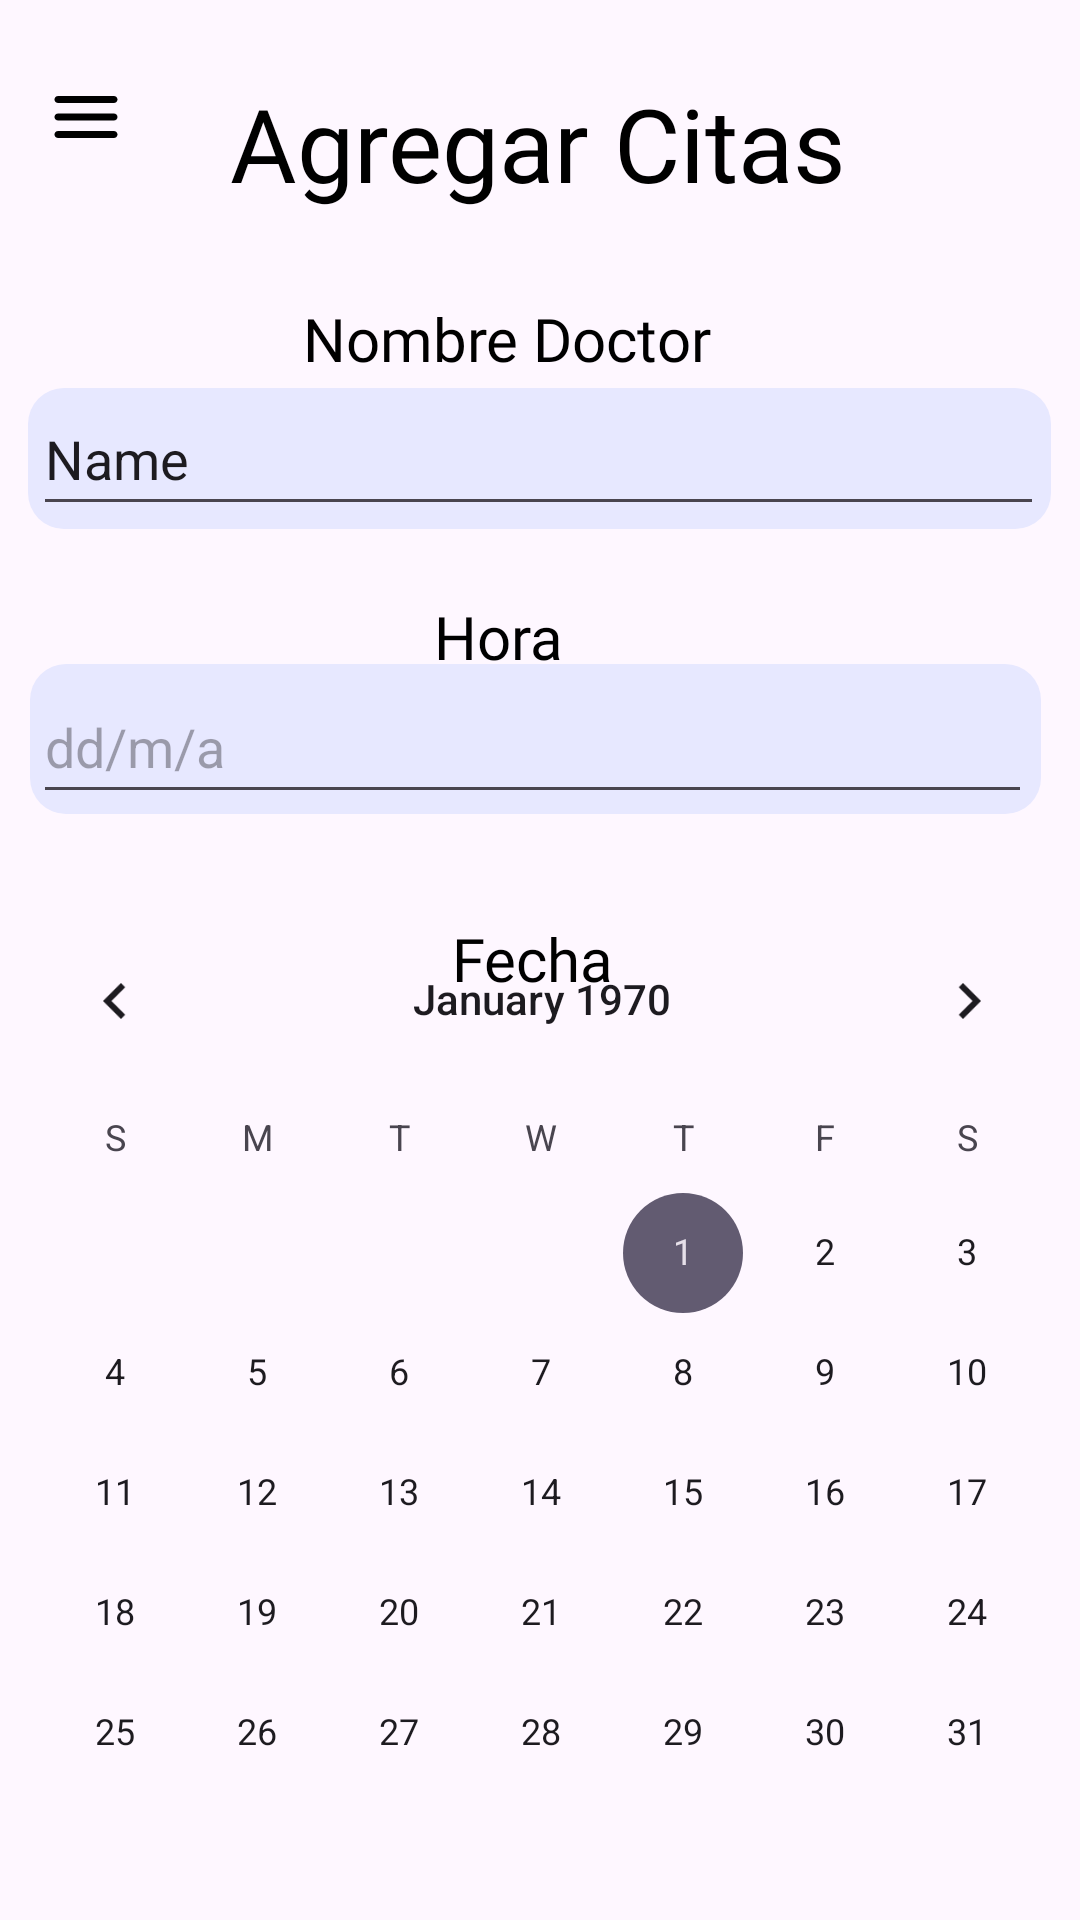

The Android layout XML behind this screen, and the referenced resources:
<!-- AndroidManifest.xml: application theme Theme.DLPHsv -->
<!-- res/layout/activity_agregar_citas.xml -->
<?xml version="1.0" encoding="utf-8"?>
<androidx.constraintlayout.widget.ConstraintLayout xmlns:android="http://schemas.android.com/apk/res/android"
    xmlns:app="http://schemas.android.com/apk/res-auto"
    xmlns:tools="http://schemas.android.com/tools"
    android:id="@+id/main"
    android:layout_width="match_parent"
    android:layout_height="match_parent"
    tools:context=".AgregarCitas">

    <TextView
        android:id="@+id/textView37"
        android:layout_width="wrap_content"
        android:layout_height="wrap_content"
        android:fontFamily="@font/lily"
        android:text="Agregar Citas"
        android:textColor="#000000"
        android:textSize="34sp"
        app:layout_constraintBottom_toBottomOf="parent"
        app:layout_constraintEnd_toEndOf="parent"
        app:layout_constraintHorizontal_bias="0.497"
        app:layout_constraintStart_toStartOf="parent"
        app:layout_constraintTop_toTopOf="parent"
        app:layout_constraintVertical_bias="0.042" />

    <ImageView
        android:id="@+id/imageView39"
        android:layout_width="30dp"
        android:layout_height="28dp"
        app:layout_constraintBottom_toBottomOf="parent"
        app:layout_constraintEnd_toEndOf="parent"
        app:layout_constraintHorizontal_bias="0.041"
        app:layout_constraintStart_toStartOf="parent"
        app:layout_constraintTop_toTopOf="parent"
        app:layout_constraintVertical_bias="0.041"
        app:srcCompat="@drawable/round_menu_24" />

    <TextView
        android:id="@+id/textView38"
        android:layout_width="wrap_content"
        android:layout_height="wrap_content"
        android:fontFamily="@font/lily"
        android:text="Nombre Doctor "
        android:textColor="#000000"
        android:textSize="20sp"
        app:layout_constraintBottom_toBottomOf="parent"
        app:layout_constraintEnd_toEndOf="parent"
        app:layout_constraintHorizontal_bias="0.461"
        app:layout_constraintStart_toStartOf="parent"
        app:layout_constraintTop_toTopOf="parent"
        app:layout_constraintVertical_bias="0.162" />

    <TextView
        android:id="@+id/textView40"
        android:layout_width="wrap_content"
        android:layout_height="wrap_content"
        android:fontFamily="@font/lily"
        android:text="Fecha "
        android:textColor="#000000"
        android:textSize="20sp"
        app:layout_constraintBottom_toBottomOf="parent"
        app:layout_constraintEnd_toEndOf="parent"
        app:layout_constraintStart_toStartOf="parent"
        app:layout_constraintTop_toTopOf="parent"
        app:layout_constraintVertical_bias="0.499" />

    <TextView
        android:id="@+id/textView41"
        android:layout_width="wrap_content"
        android:layout_height="wrap_content"
        android:fontFamily="@font/lily"
        android:text="Hora"
        android:textColor="#000000"
        android:textSize="20sp"
        app:layout_constraintBottom_toBottomOf="parent"
        app:layout_constraintEnd_toEndOf="parent"
        app:layout_constraintHorizontal_bias="0.456"
        app:layout_constraintStart_toStartOf="parent"
        app:layout_constraintTop_toTopOf="parent"
        app:layout_constraintVertical_bias="0.324" />

    <ImageView
        android:id="@+id/imageView44"
        android:layout_width="337dp"
        android:layout_height="50dp"
        app:layout_constraintBottom_toBottomOf="parent"
        app:layout_constraintEnd_toEndOf="parent"
        app:layout_constraintHorizontal_bias="0.432"
        app:layout_constraintStart_toStartOf="parent"
        app:layout_constraintTop_toTopOf="parent"
        app:layout_constraintVertical_bias="0.375"
        app:srcCompat="@drawable/cardtexto" />

    <CalendarView
        android:id="@+id/calendarView2"
        android:layout_width="372dp"
        android:layout_height="338dp"
        app:layout_constraintBottom_toBottomOf="parent"
        app:layout_constraintEnd_toEndOf="parent"
        app:layout_constraintHorizontal_bias="0.487"
        app:layout_constraintStart_toStartOf="parent"
        app:layout_constraintTop_toTopOf="parent"
        app:layout_constraintVertical_bias="0.992" />

    <ImageView
        android:id="@+id/imageView43"
        android:layout_width="341dp"
        android:layout_height="47dp"
        app:layout_constraintBottom_toBottomOf="parent"
        app:layout_constraintEnd_toEndOf="parent"
        app:layout_constraintHorizontal_bias="0.494"
        app:layout_constraintStart_toStartOf="parent"
        app:layout_constraintTop_toTopOf="parent"
        app:layout_constraintVertical_bias="0.218"
        app:srcCompat="@drawable/cardtexto" />

    <EditText
        android:id="@+id/editTextText6"
        android:layout_width="337dp"
        android:layout_height="48dp"
        android:ems="10"
        android:inputType="text"
        android:text="Name"
        app:layout_constraintBottom_toBottomOf="parent"
        app:layout_constraintEnd_toEndOf="parent"
        app:layout_constraintHorizontal_bias="0.472"
        app:layout_constraintStart_toStartOf="parent"
        app:layout_constraintTop_toTopOf="parent"
        app:layout_constraintVertical_bias="0.215" />

    <EditText
        android:id="@+id/editTextTime"
        android:layout_width="333dp"
        android:layout_height="48dp"
        android:ems="10"
        android:hint="dd/m/a"
        android:inputType="time"
        app:layout_constraintBottom_toBottomOf="parent"
        app:layout_constraintEnd_toEndOf="parent"
        app:layout_constraintHorizontal_bias="0.41"
        app:layout_constraintStart_toStartOf="parent"
        app:layout_constraintTop_toTopOf="parent"
        app:layout_constraintVertical_bias="0.377" />

</androidx.constraintlayout.widget.ConstraintLayout>
<!-- resources referenced by this layout -->
<resources>
  <!-- drawable cardtexto (drawable) -->
  <?xml version="1.0" encoding="utf-8"?>
  <shape xmlns:android="http://schemas.android.com/apk/res/android"
      android:shape="rectangle">
  
      <solid android:color="#E7E8FF"/>
      <corners android:radius="12dp"/>
  
  </shape>
  <!-- drawable round_menu_24 (drawable) -->
  <vector
      xmlns:android="http://schemas.android.com/apk/res/android"
      android:height="24dp"
      android:tint="#000000"
      android:viewportHeight="24"
      android:viewportWidth="24"
      android:width="24dp">
        
      <path
          android:fillColor="@android:color/white"
          android:pathData="M4,18h16c0.55,0 1,-0.45 1,-1s-0.45,-1 -1,-1L4,16c-0.55,0 -1,0.45 -1,1s0.45,1 1,1zM4,13h16c0.55,0 1,-0.45 1,-1s-0.45,-1 -1,-1L4,11c-0.55,0 -1,0.45 -1,1s0.45,1 1,1zM3,7c0,0.55 0.45,1 1,1h16c0.55,0 1,-0.45 1,-1s-0.45,-1 -1,-1L4,6c-0.55,0 -1,0.45 -1,1z"/>
      
  </vector>
  <style name="Theme.DLPHsv" parent="Base.Theme.DLPHsv" />
  <style name="Base.Theme.DLPHsv" parent="Theme.Material3.DayNight.NoActionBar">
          
          
      </style>
</resources>
